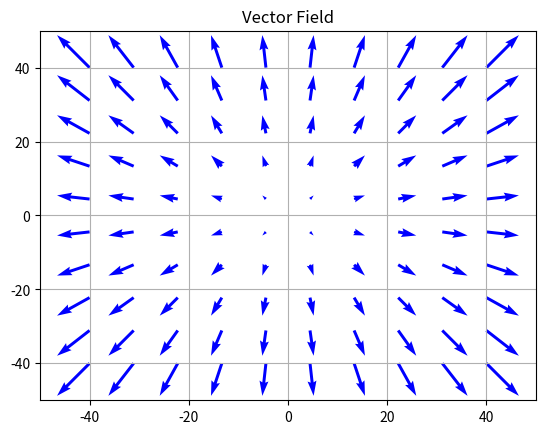

The matplotlib source for this figure:
import numpy as np
import matplotlib.pyplot as plt
import math

#x,y range
x, y = np.meshgrid(np.linspace(-40,40,10), np.linspace(-40,40,10))


#vector field equations

u = x
v = y


plt.quiver(x,y,u,v, color='b')
plt.title('Vector Field')


plt.xlim(-50,50)
plt.ylim(-50,50)

plt.grid()
plt.show()
